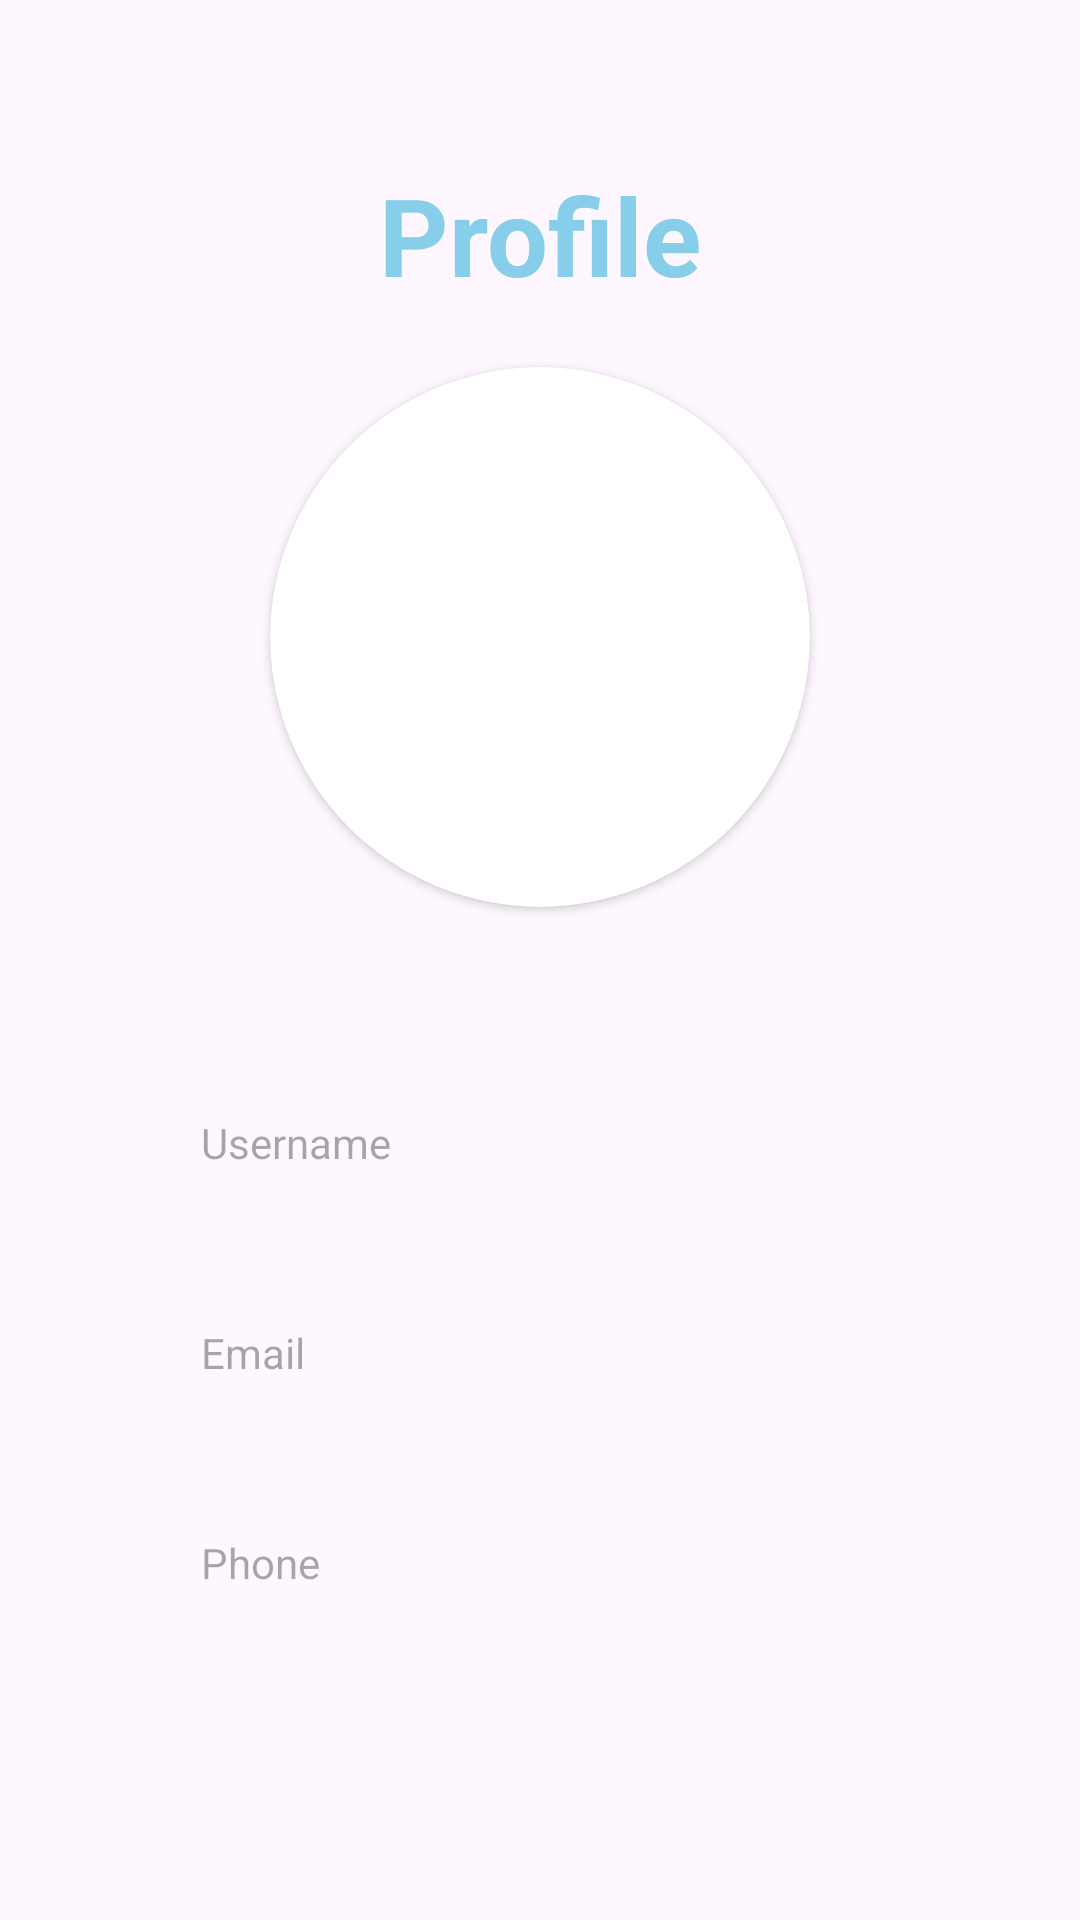

The Android layout XML behind this screen, and the referenced resources:
<!-- AndroidManifest.xml: application theme Theme.HarshaModuleProject -->
<!-- res/layout/fragment_profile.xml -->
<?xml version="1.0" encoding="utf-8"?>
<LinearLayout
    xmlns:android="http://schemas.android.com/apk/res/android"
    xmlns:app="http://schemas.android.com/apk/res-auto"
    xmlns:tools="http://schemas.android.com/tools"
    android:layout_width="match_parent"
    android:layout_height="match_parent"
    android:orientation="vertical"
    android:gravity="center"
    tools:context=".ProfileFragment">

    <LinearLayout
        android:layout_width="match_parent"
        android:layout_height="wrap_content"
        android:layout_gravity="center_horizontal"
        android:layout_margin="30dp"
        android:layout_marginStart="30dp"
        android:layout_marginTop="30dp"
        android:layout_marginEnd="30dp"
        android:layout_marginBottom="30dp"
        android:orientation="vertical"
        android:padding="24dp">

        <TextView
            android:layout_width="match_parent"
            android:layout_height="wrap_content"
            android:text="Profile"
            android:textAlignment="center"
            android:textColor="@color/blue"
            android:textSize="36sp"
            android:textStyle="bold" />

        <androidx.cardview.widget.CardView
            android:id="@+id/profileCardView"
            android:layout_width="180dp"
            android:layout_height="180dp"
            android:layout_gravity="center_horizontal"
            android:layout_marginTop="20dp"
            android:layout_marginBottom="16dp"
            app:cardCornerRadius="100dp">

            <ImageView
                android:id="@+id/profileImageView"
                android:layout_width="match_parent"
                android:layout_height="match_parent"
                android:scaleType="centerCrop" />

        </androidx.cardview.widget.CardView>



        <TextView
            android:id="@+id/textViewUsername"
            android:layout_width="match_parent"
            android:layout_height="50dp"
            android:layout_marginTop="40dp"
            android:background="@drawable/custom_input"
            android:drawablePadding="5dp"
            android:hint="Username"
            android:padding="13dp"
            android:textColor="@color/black" />

        <TextView
            android:id="@+id/textViewEmail"
            android:layout_width="match_parent"
            android:layout_height="50dp"
            android:layout_marginTop="20dp"
            android:background="@drawable/custom_input"
            android:drawablePadding="5dp"
            android:hint="Email"
            android:padding="13dp"
            android:textColor="@color/black" />

        <TextView
            android:id="@+id/textViewPhone"
            android:layout_width="match_parent"
            android:layout_height="50dp"
            android:layout_marginTop="20dp"
            android:layout_marginBottom="20sp"
            android:background="@drawable/custom_input"
            android:drawablePadding="5dp"
            android:hint="Phone"
            android:inputType="number"
            android:padding="13dp"
            android:textColor="@color/black" />












        <Button
            android:id="@+id/editSaveButton"
            android:layout_width="wrap_content"
            android:layout_height="wrap_content"
            android:backgroundTint="@color/primary"
            android:paddingHorizontal="40dp"
            android:paddingVertical="10dp"
            android:text="Edit"
            android:layout_gravity="center"
            android:layout_marginTop="10dp"
            android:textSize="18sp"
            app:cornerRadius="10dp"
            android:textColor="@color/black"
            android:textStyle="bold"
            />



    </LinearLayout>

</LinearLayout>
<!-- resources referenced by this layout -->
<resources>
  <color name="black">#FF000000</color>
  <color name="blue">#87CEEB</color>
  <color name="primary">#BBD1F3</color>
  <!-- drawable custom_edittext (drawable) -->
  <?xml version="1.0" encoding="utf-8"?>
  <shape xmlns:android="http://schemas.android.com/apk/res/android"
      android:shape="rectangle">
  
      <stroke
          android:width="2dp"
          android:color="@color/primary"/>
      <corners
          android:radius="10dp"/>
  </shape>
  <style name="Theme.HarshaModuleProject" parent="Base.Theme.HarshaModuleProject" />
  <style name="Base.Theme.HarshaModuleProject" parent="Theme.Material3.DayNight.NoActionBar">
          
          
      </style>
</resources>
